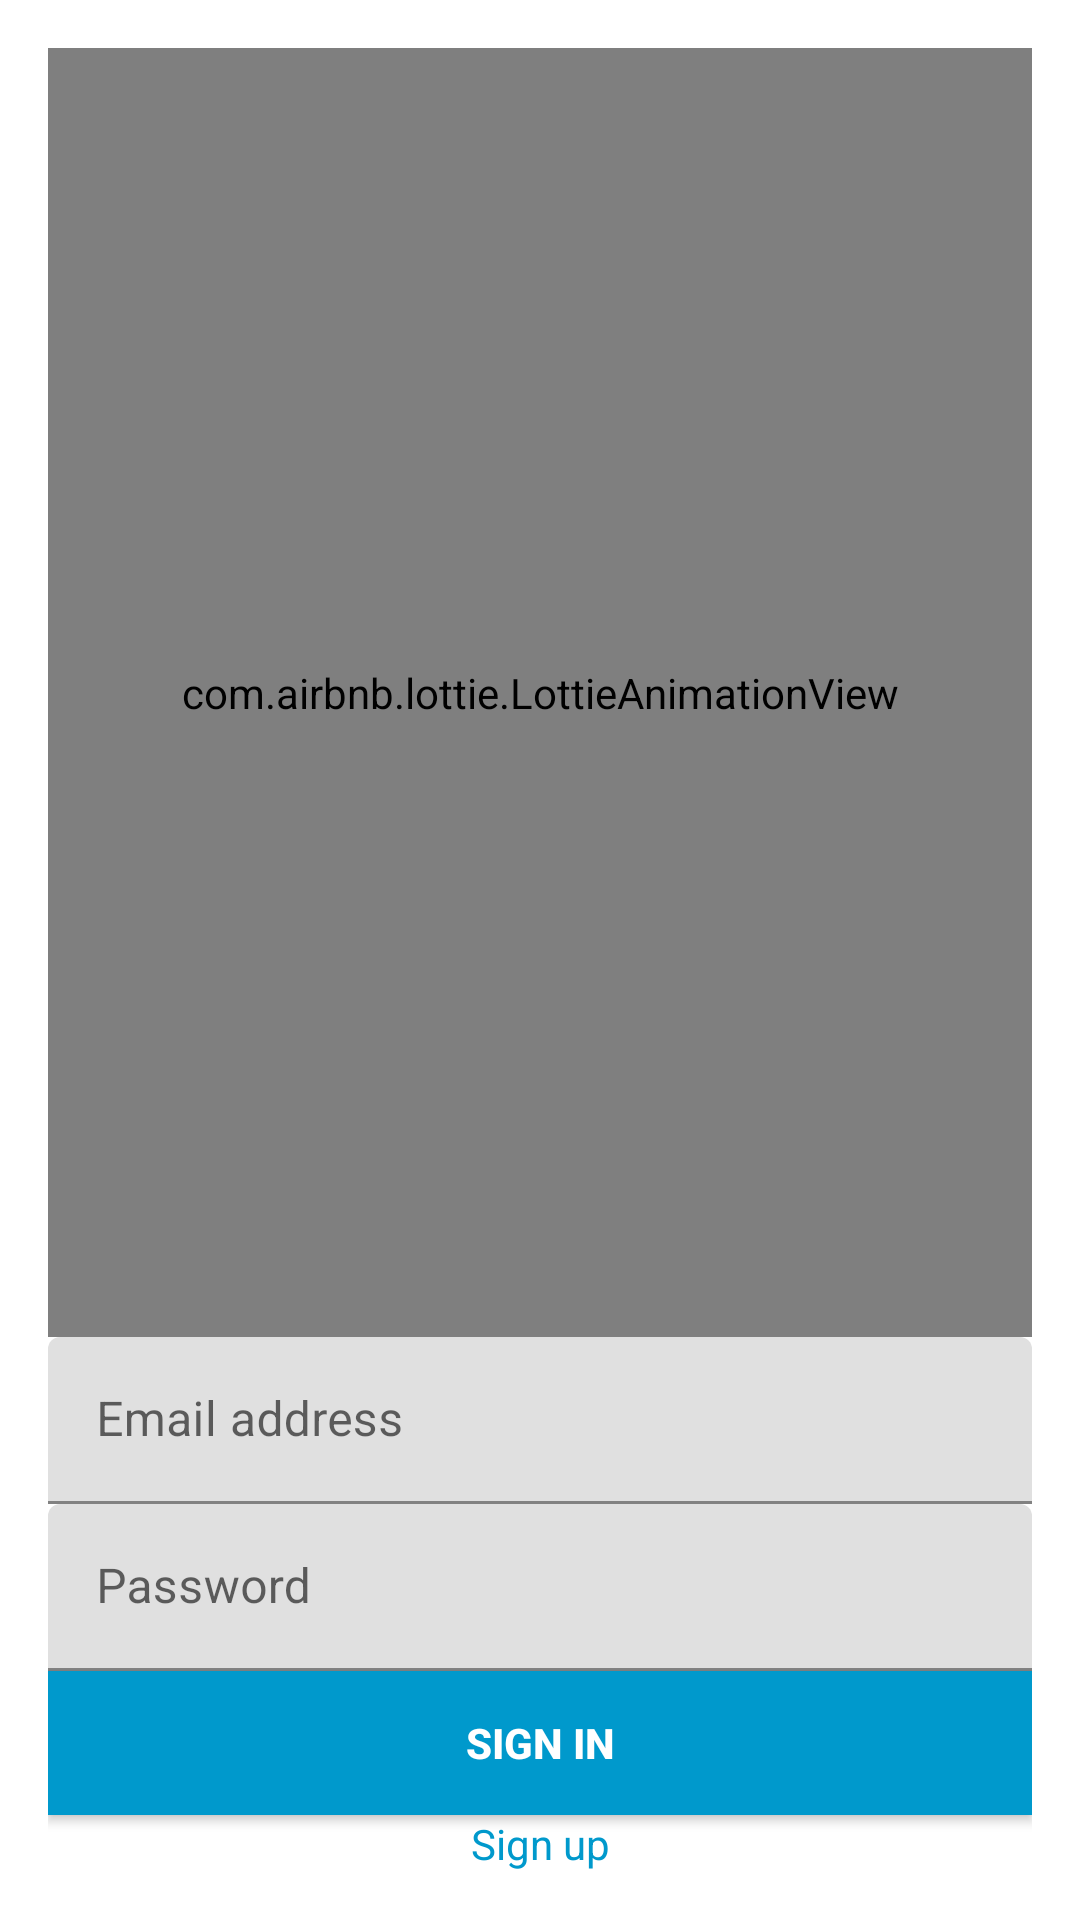

The Android layout XML behind this screen, and the referenced resources:
<!-- AndroidManifest.xml: application theme Theme.Nasa -->
<!-- res/layout/activity_sign_in.xml -->
<?xml version="1.0" encoding="utf-8"?>
<LinearLayout xmlns:android="http://schemas.android.com/apk/res/android"
    xmlns:app="http://schemas.android.com/apk/res-auto"
    xmlns:tools="http://schemas.android.com/tools"
    android:layout_width="match_parent"
    android:layout_height="match_parent"
    android:orientation="vertical"
    android:gravity="center"
    android:padding="16dp"
    tools:context=".SignInActivity">

    <com.airbnb.lottie.LottieAnimationView
        android:id="@+id/nasaLogoAnim"
        android:layout_width="match_parent"
        android:layout_height="0dp"
        android:layout_weight="1"
        android:layout_marginTop="@dimen/lottieMarginTop"
        app:lottie_autoPlay="true"
        app:lottie_loop="true"
        app:lottie_rawRes="@raw/logo"
        />

    
    <com.google.android.material.textfield.TextInputLayout
        android:id="@+id/emailInput"
        android:layout_marginTop="@dimen/tiMarginTop"
        android:layout_width="match_parent"
        android:layout_height="wrap_content">

        <com.google.android.material.textfield.TextInputEditText
            android:id="@+id/emailEdit"
            android:inputType="textEmailAddress"
            android:hint="@string/email_address"
            android:layout_width="match_parent"
            android:layout_height="wrap_content"/>

    </com.google.android.material.textfield.TextInputLayout>



    <com.google.android.material.textfield.TextInputLayout
        android:id="@+id/passwordInput"
        android:layout_marginTop="@dimen/tiMarginTop"
        android:layout_width="match_parent"
        android:layout_height="wrap_content">

        <com.google.android.material.textfield.TextInputEditText
            android:id="@+id/passwordEdit"
            android:inputType="textPassword"
            android:hint="@string/password"
            android:layout_width="match_parent"
            android:layout_height="wrap_content"/>

    </com.google.android.material.textfield.TextInputLayout>



    <androidx.appcompat.widget.AppCompatButton
        android:id="@+id/singInButton"
        android:layout_marginTop="@dimen/tiMarginTop"
        android:text="@string/sign_in"
        android:background="@android:color/holo_blue_dark"
        android:textColor="@color/white"
        android:textStyle="bold"
        android:layout_width="match_parent"
        android:layout_height="wrap_content"/>


    <TextView
        android:id="@+id/tvSignUp"
        android:layout_marginTop="@dimen/tiMarginTop"
        android:gravity="center"
        android:textColor="@android:color/holo_blue_dark"
        android:text="@string/sign_up"
        android:layout_width="match_parent"
        android:layout_height="wrap_content"/>

</LinearLayout>
<!-- resources referenced by this layout -->
<resources>
  <string name="email_address">Email address</string>
  <string name="password">Password</string>
  <string name="sign_in">Sign in</string>
  <string name="sign_up">Sign up</string>
  <style name="Theme.Nasa" parent="Theme.MaterialComponents.DayNight.DarkActionBar">
          
          <item name="colorPrimary">@color/black</item>
          <item name="colorPrimaryVariant">@color/black</item>
          <item name="colorOnPrimary">@color/white</item>
          
          <item name="colorSecondary">@color/teal_200</item>
          <item name="colorSecondaryVariant">@color/teal_700</item>
          <item name="colorOnSecondary">@color/black</item>
          
          <item name="android:statusBarColor">?attr/colorPrimaryVariant</item>
          
      </style>
  <!-- not gathered from this repository: default colours our renderer supplied (Android Studio template values) -->
  <color name="teal_200">#FF03DAC5</color>
  <color name="teal_700">#FF018786</color>
  <color name="black">#FF000000</color>
  <color name="white">#FFFFFFFF</color>
</resources>
